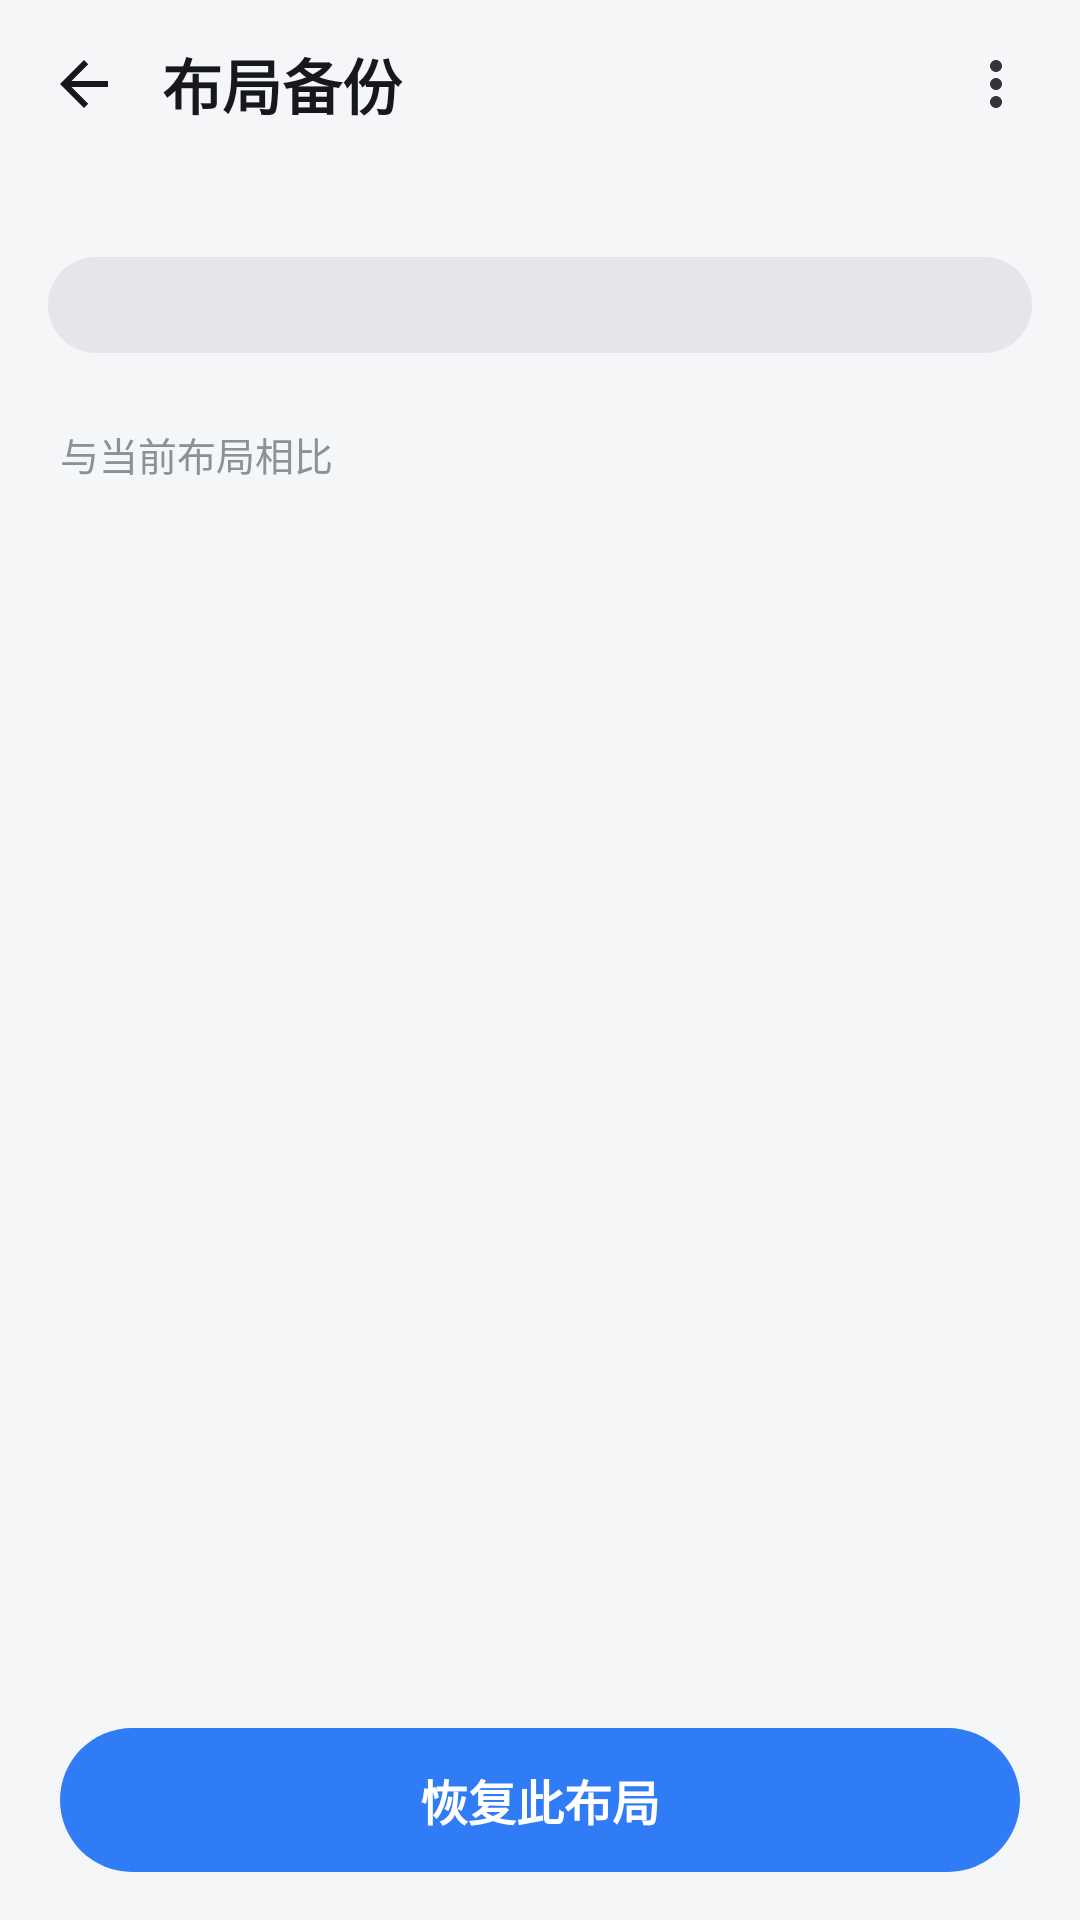

Layout XML and referenced resources for this Android screen:
<!-- AndroidManifest.xml: application theme Theme.HyperSelect -->
<!-- res/layout/activity_tile_backup_detail.xml -->
<?xml version="1.0" encoding="utf-8"?>

<LinearLayout xmlns:android="http://schemas.android.com/apk/res/android"
    xmlns:app="http://schemas.android.com/apk/res-auto"
    android:layout_width="match_parent"
    android:layout_height="match_parent"
    android:background="@color/hyper_bg"
    android:fitsSystemWindows="true"
    android:orientation="vertical">

    <LinearLayout
        android:layout_width="match_parent"
        android:layout_height="56dp"
        android:gravity="center_vertical"
        android:orientation="horizontal"
        android:paddingStart="6dp"
        android:paddingEnd="6dp">

        <ImageView
            android:id="@+id/btnBack"
            android:layout_width="44dp"
            android:layout_height="44dp"
            android:background="?attr/selectableItemBackgroundBorderless"
            android:contentDescription="@string/action_back"
            android:padding="10dp"
            android:src="@drawable/ic_arrow_back"
            app:tint="@color/hyper_text_primary" />

        <TextView
            android:id="@+id/tvTitle"
            android:layout_width="0dp"
            android:layout_height="wrap_content"
            android:layout_marginStart="4dp"
            android:layout_weight="1"
            android:ellipsize="end"
            android:maxLines="1"
            android:text="@string/title_tile_backup"
            android:textColor="@color/hyper_text_primary"
            android:textSize="20sp"
            android:textStyle="bold" />

        <ImageView
            android:id="@+id/btnMore"
            android:layout_width="44dp"
            android:layout_height="44dp"
            android:background="?attr/selectableItemBackgroundBorderless"
            android:contentDescription="@string/action_more"
            android:padding="10dp"
            android:src="@drawable/ic_more_vert"
            app:tint="@color/hyper_text_primary" />
    </LinearLayout>

    <ScrollView
        android:layout_width="match_parent"
        android:layout_height="0dp"
        android:layout_weight="1"
        android:overScrollMode="never"
        android:scrollbars="none">

        <LinearLayout
            android:layout_width="match_parent"
            android:layout_height="wrap_content"
            android:orientation="vertical"
            android:paddingHorizontal="16dp"
            android:paddingBottom="24dp">

            <TextView
                android:id="@+id/tvMeta"
                android:layout_width="wrap_content"
                android:layout_height="wrap_content"
                android:layout_marginStart="4dp"
                android:layout_marginBottom="12dp"
                android:textColor="@color/hyper_text_secondary"
                android:textSize="13sp" />

            <FrameLayout
                android:id="@+id/panelPreview"
                android:layout_width="match_parent"
                android:layout_height="wrap_content"
                android:background="@drawable/bg_qs_panel"
                android:padding="16dp" />

            <TextView
                android:id="@+id/tvDiffTitle"
                android:layout_width="wrap_content"
                android:layout_height="wrap_content"
                android:layout_marginStart="4dp"
                android:layout_marginTop="24dp"
                android:layout_marginBottom="8dp"
                android:text="@string/detail_compare_title"
                android:textColor="@color/hyper_text_secondary"
                android:textSize="13sp" />

            <LinearLayout
                android:id="@+id/groupDiff"
                android:layout_width="match_parent"
                android:layout_height="wrap_content"
                android:orientation="vertical" />
        </LinearLayout>
    </ScrollView>

    <TextView
        android:id="@+id/btnRestore"
        android:layout_width="match_parent"
        android:layout_height="48dp"
        android:layout_marginHorizontal="20dp"
        android:layout_marginTop="8dp"
        android:layout_marginBottom="16dp"
        android:background="@drawable/bg_btn_primary_large"
        android:gravity="center"
        android:text="@string/action_restore_layout"
        android:textColor="@android:color/white"
        android:textSize="16sp"
        android:textStyle="bold" />

</LinearLayout>
<!-- resources referenced by this layout -->
<resources>
  <color name="hyper_bg">#F5F6F8</color>
  <color name="hyper_text_primary">#16181C</color>
  <color name="hyper_text_secondary">#8B9099</color>
  <!-- drawable bg_btn_primary_large (drawable) -->
  <?xml version="1.0" encoding="utf-8"?>
  
  <ripple xmlns:android="http://schemas.android.com/apk/res/android"
      android:color="?android:attr/colorControlHighlight">
      <item>
          <shape android:shape="rectangle">
              <solid android:color="@color/qs_tile_on" />
              <corners android:radius="24dp" />
          </shape>
      </item>
  </ripple>
  <!-- drawable bg_qs_panel (drawable) -->
  <?xml version="1.0" encoding="utf-8"?>
  
  <shape xmlns:android="http://schemas.android.com/apk/res/android" android:shape="rectangle">
      <solid android:color="@color/qs_panel_bg" />
      <corners android:radius="20dp" />
  </shape>
  <!-- drawable ic_arrow_back (drawable) -->
  <vector xmlns:android="http://schemas.android.com/apk/res/android"
      android:width="24dp"
      android:height="24dp"
      android:viewportWidth="24"
      android:viewportHeight="24">
      <path
          android:fillColor="@color/hyper_text_primary"
          android:pathData="M20,11H7.83l5.59,-5.59L12,4l-8,8 8,8 1.41,-1.41L7.83,13H20v-2z"/>
  </vector>
  <!-- drawable ic_more_vert (drawable) -->
  <vector xmlns:android="http://schemas.android.com/apk/res/android"
      android:width="24dp"
      android:height="24dp"
      android:viewportWidth="24"
      android:viewportHeight="24">
      <path
          android:fillColor="?android:attr/textColorPrimary"
          android:pathData="M12,8c1.1,0 2,-0.9 2,-2s-0.9,-2 -2,-2 -2,0.9 -2,2 0.9,2 2,2zM12,10c-1.1,0 -2,0.9 -2,2s0.9,2 2,2 2,-0.9 2,-2 -0.9,-2 -2,-2zM12,16c-1.1,0 -2,0.9 -2,2s0.9,2 2,2 2,-0.9 2,-2 -0.9,-2 -2,-2z"/>
  </vector>
  <string name="action_back">返回</string>
  <string name="action_more">更多</string>
  <string name="action_restore_layout">恢复此布局</string>
  <string name="detail_compare_title">与当前布局相比</string>
  <string name="title_tile_backup">布局备份</string>
  <style name="Theme.HyperSelect" parent="Theme.AppCompat.DayNight.NoActionBar">
          <item name="android:windowBackground">@color/hyper_bg</item>
          <item name="android:statusBarColor">@color/hyper_bg</item>
          <item name="android:navigationBarColor">@color/hyper_bg</item>
          <item name="android:windowLightStatusBar">true</item>
          <item name="android:windowLightNavigationBar">true</item>
          <item name="colorPrimary">@color/hyper_accent</item>
          <item name="colorAccent">@color/hyper_accent</item>
          <item name="colorControlActivated">@color/hyper_accent</item>
      </style>
  <color name="qs_tile_on">#2F7CF6</color>
  <color name="qs_panel_bg">#E4E6EA</color>
  <color name="hyper_accent">#3482FF</color>
</resources>
